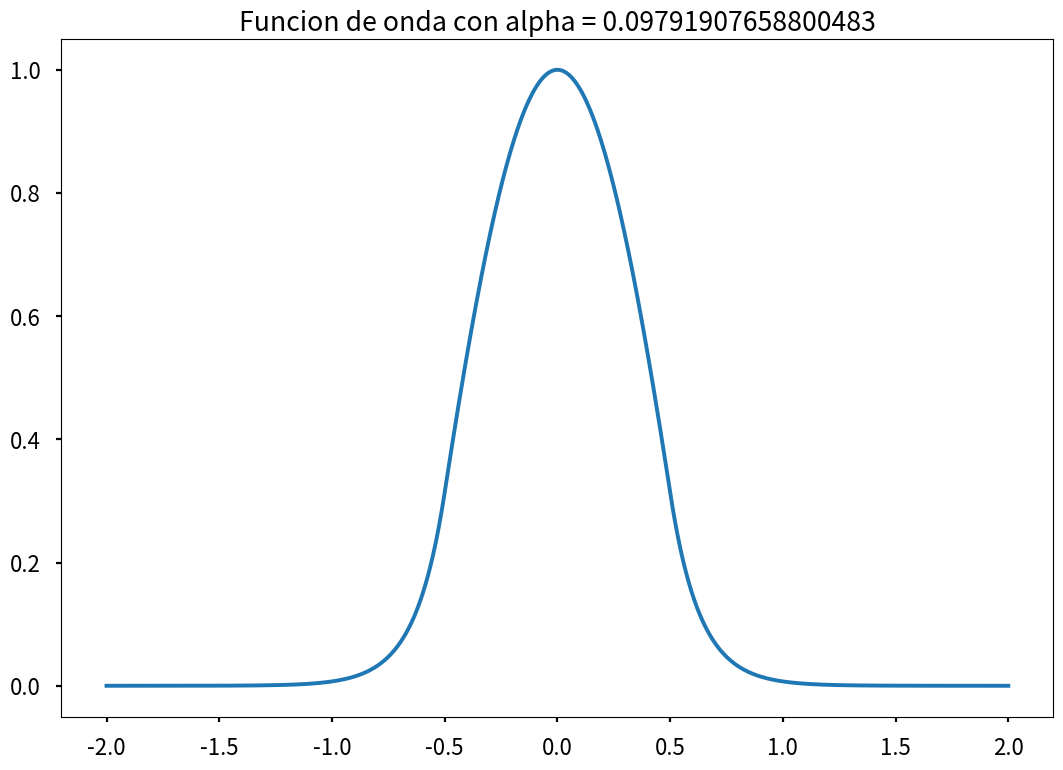
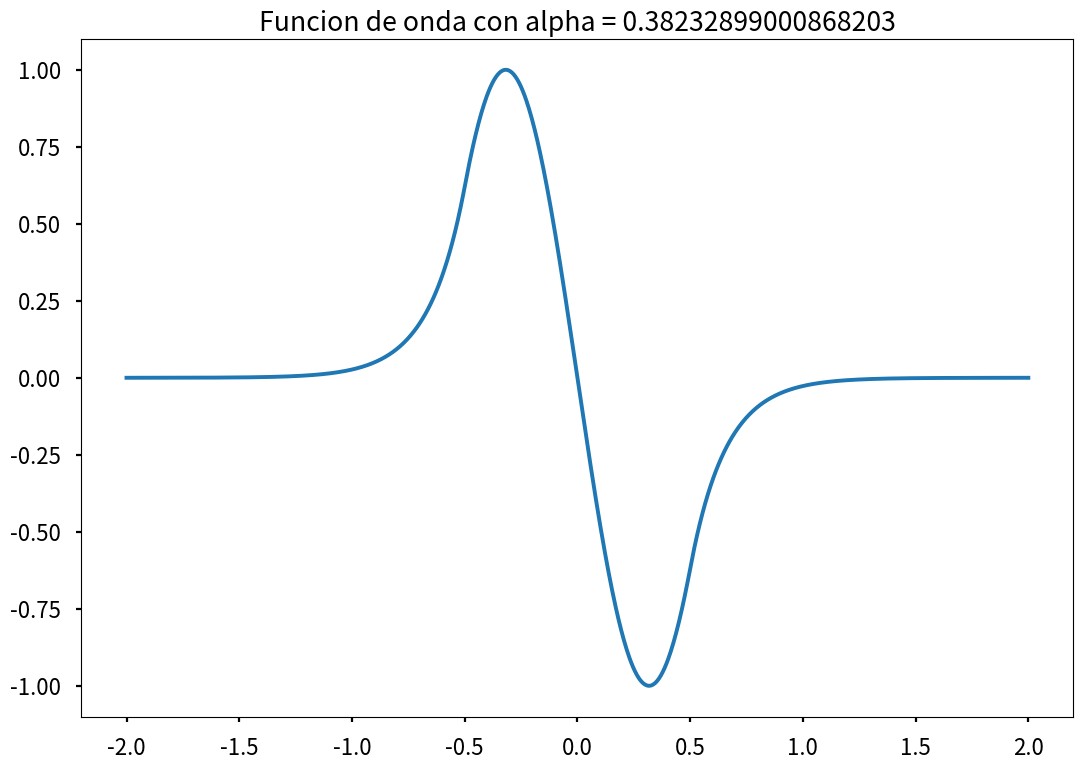
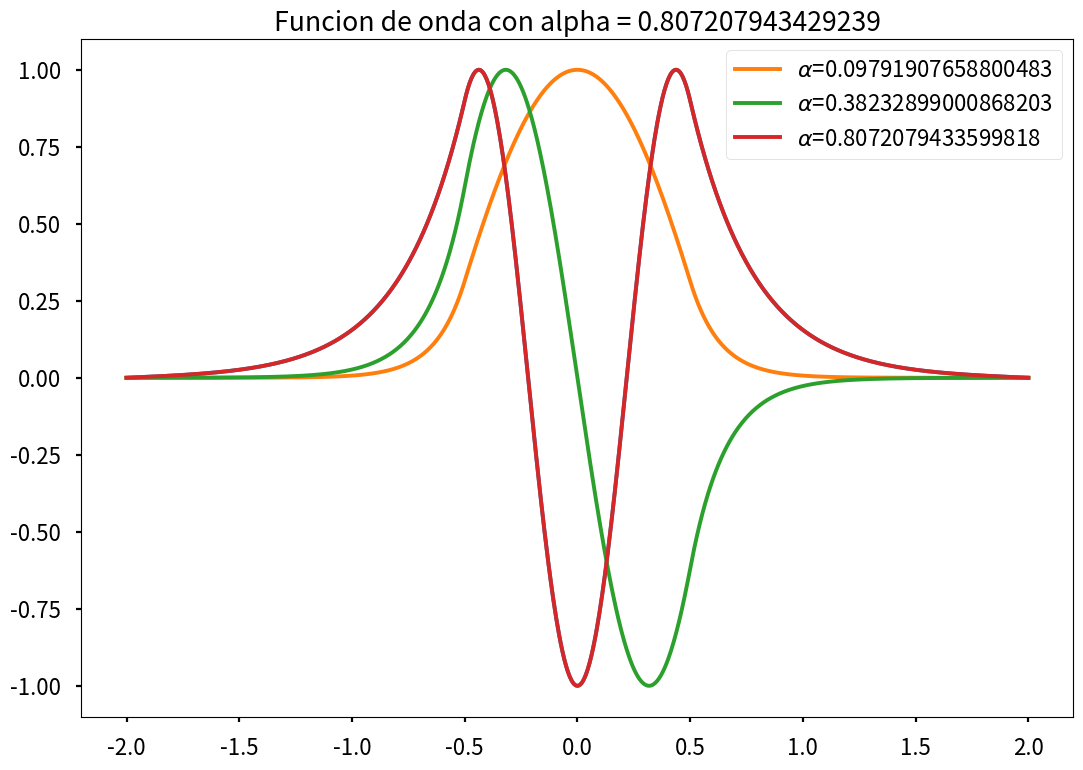

Write Python code to recreate these figures, in order.
import numpy as np
import matplotlib.pyplot as plt

'''
['Solarize_Light2', '_classic_test_patch', '_mpl-gallery', '_mpl-gallery-nogrid', 'bmh',
 'classic', 'dark_background', 'fast', 'fivethirtyeight', 'ggplot', 'grayscale', 'seaborn-v0_8',
 'seaborn-v0_8-bright', 'seaborn-v0_8-colorblind', 'seaborn-v0_8-dark', 'seaborn-v0_8-dark-palette',
 'seaborn-v0_8-darkgrid', 'seaborn-v0_8-deep', 'seaborn-v0_8-muted', 'seaborn-v0_8-notebook', 'seaborn-v0_8-paper',
 'seaborn-v0_8-pastel', 'seaborn-v0_8-poster', 'seaborn-v0_8-talk', 'seaborn-v0_8-ticks', 'seaborn-v0_8-white',
 'seaborn-v0_8-whitegrid', 'tableau-colorblind10']
'''
# plt.style.use('seaborn-v0_8')
plt.style.use('seaborn-v0_8-poster')

a = 1e-10
m = 0.511e6
V0 = 244
h = 6.582e-16
c = 3e8
k = (2 * m * a * a * V0) / (h * h * c * c)

npuntos = 1000

x = np.linspace(-2e-10, 2e-10, npuntos)
u = x / a
du = np.abs(u[0] - u[1])


# phi = np.zeros((u.size))
# psi = np.zeros_like(u)

def calc_c(u, k, alpha):
    if -0.5 < u < 0.5:
        c = -k * alpha
    else:
        c = k * (1 - alpha)
    return c

def normalize(funcion):
    # norma=0
    # for i in range(1,len(funcion)):
    #     norma=norma +funcion[i]*funcion[i]
    # norma=np.sqrt(norma)
    # print(norma)
    max=np.max(funcion)

    # fun_norm=funcion/norma
    return max

def numerov(u, du, alpha):
    phi = np.zeros((u.size))
    psi = np.zeros_like(u)
    phi[1] = 0.00001
    psi[1] = phi[1] / (1 - du * du * calc_c(u[1], k, alpha) / 12)

    for i in range(2, len(u)):
        phi[i] = 2 * phi[i - 1] - phi[i - 2] + du * du * calc_c(u[i - 1], k, alpha) * psi[i - 1]
        psi[i] = phi[i] / (1 - du * du * calc_c(u[i], k, alpha) / 12)
        # print(u[i], phi[i])

    return phi, psi

def biseccion(alpha1, alpha2, tol=1e-15):
    alpha_izq = alpha1
    alpha_der = alpha2
    while True:
        if np.abs(alpha_der - alpha_izq) < tol:
            break
        _, psi_izq = numerov(u, du, alpha_izq)
        _, psi_der = numerov(u, du, alpha_der)
        print(alpha_izq)
        print(alpha_der)
        # print('')
        print('izq', psi_izq[-1])
        print('der', psi_der[-1])
        if psi_izq[-1] * psi_der[-1] < 0:

            alpha_m = (alpha_izq + alpha_der) / 2
            _, psi_m = numerov(u, du, alpha_m)

            if psi_izq[-1] * psi_m[-1] < 0:
                alpha_der = alpha_m
                print('izq', alpha_izq)
                print('m', alpha_m)
                # print(alpha_izq)
                # print('wf_1', wf_1[-1])

            else:
                alpha_izq = alpha_m
                print('der', alpha_der)
                print('m', alpha_m)
                # print('wf_2',wf_2[-1])
                # print(alpha_der)
        else:
            print('No hemos encontrado un alpha')
        print('-' * 50)

    return alpha_m


def pintar_alpha_dado(alpha1, alpha2):
    """

    :rtype: object
    """
    alpha = biseccion(alpha1, alpha2, tol=1e-10)
    _, psi = numerov(u, du, alpha)
    plt.figure()
    plt.plot(u, psi/normalize(psi))
    plt.title('Funcion de onda con alpha = {alpha}'.format(alpha=alpha))
    plt.show()
    return alpha

alpha = pintar_alpha_dado(0, 0.2)
alpha2 = pintar_alpha_dado(0.2, 0.4)
alpha3 = pintar_alpha_dado(0.4, 1)

def pinto_todo():
    alpha=biseccion(0,0.2,tol=1e-10)
    _, psi1 = numerov(u, du, alpha)
    plt.plot(u,psi1/normalize(psi1),label=r'$\alpha$={}'.format(alpha))

    alpha2 = biseccion(0.2,0.4,tol=1e-10)
    _, psi2 = numerov(u, du, alpha2)
    plt.plot(u,psi2/normalize(psi2),label=r'$\alpha$={}'.format(alpha2))

    alpha3 = biseccion(0.4,1)
    _, psi3 = numerov(u, du,alpha3)
    plt.plot(u,psi3/normalize(psi3),label=r'$\alpha$={}'.format(alpha3))
    plt.legend()
    plt.show()

pinto_todo()
